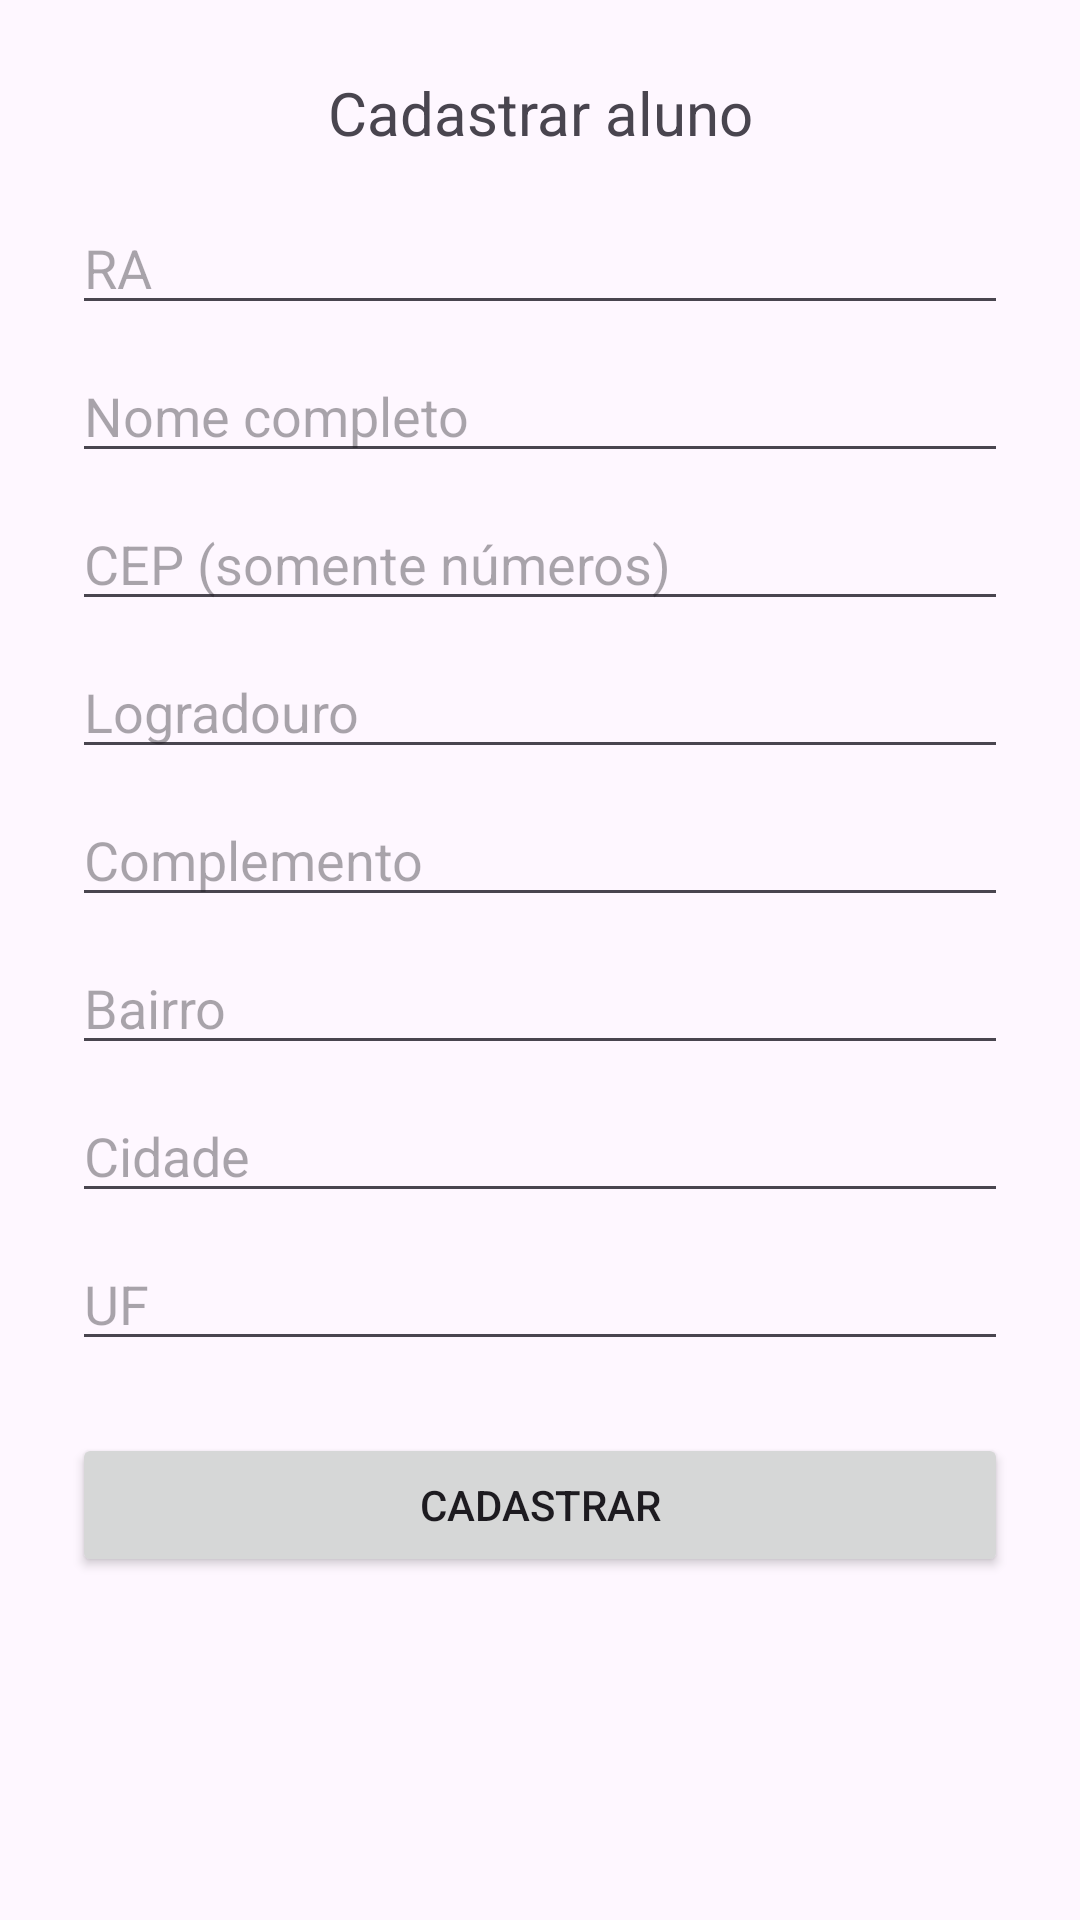

Android layout source for this screen:
<!-- AndroidManifest.xml: application theme Theme.AlunosRetrofit -->
<!-- res/layout/activity_cadastro.xml -->
<?xml version="1.0" encoding="utf-8"?>
<androidx.constraintlayout.widget.ConstraintLayout xmlns:android="http://schemas.android.com/apk/res/android"
    xmlns:app="http://schemas.android.com/apk/res-auto"
    xmlns:tools="http://schemas.android.com/tools"
    android:layout_width="match_parent"
    android:layout_height="match_parent"
    android:padding="24dp"
    tools:context=".activities.Cadastro">

    <TextView
        android:id="@+id/textView"
        android:layout_width="wrap_content"
        android:layout_height="wrap_content"
        android:text="Cadastrar aluno"
        android:textSize="20sp"
        app:layout_constraintEnd_toEndOf="parent"
        app:layout_constraintStart_toStartOf="parent"
        app:layout_constraintTop_toTopOf="parent" />

    <EditText
        android:id="@+id/editTextRa"
        android:layout_width="0dp"
        android:layout_height="wrap_content"
        android:layout_marginTop="16dp"
        android:ems="10"
        android:hint="RA"
        android:inputType="number"
        app:layout_constraintEnd_toEndOf="parent"
        app:layout_constraintStart_toStartOf="parent"
        app:layout_constraintTop_toBottomOf="@+id/textView" />

    <EditText
        android:id="@+id/editTextNome"
        android:layout_width="0dp"
        android:layout_height="wrap_content"
        android:layout_marginTop="8dp"
        android:ems="10"
        android:hint="Nome completo"
        android:inputType="text"
        app:layout_constraintEnd_toEndOf="parent"
        app:layout_constraintStart_toStartOf="parent"
        app:layout_constraintTop_toBottomOf="@+id/editTextRa" />

    <EditText
        android:id="@+id/editTextCep"
        android:layout_width="0dp"
        android:layout_height="wrap_content"
        android:layout_marginTop="8dp"
        android:ems="10"
        android:hint="CEP (somente números)"
        android:inputType="number"
        android:maxLength="8"
        app:layout_constraintEnd_toEndOf="parent"
        app:layout_constraintStart_toStartOf="parent"
        app:layout_constraintTop_toBottomOf="@+id/editTextNome" />

    <EditText
        android:id="@+id/editTextLogradouro"
        android:layout_width="0dp"
        android:layout_height="wrap_content"
        android:layout_marginTop="8dp"
        android:ems="10"
        android:hint="Logradouro"
        android:inputType="text"
        app:layout_constraintEnd_toEndOf="parent"
        app:layout_constraintStart_toStartOf="parent"
        app:layout_constraintTop_toBottomOf="@+id/editTextCep" />

    <EditText
        android:id="@+id/editTextComplemento"
        android:layout_width="0dp"
        android:layout_height="wrap_content"
        android:layout_marginTop="8dp"
        android:ems="10"
        android:hint="Complemento"
        android:inputType="text"
        app:layout_constraintEnd_toEndOf="parent"
        app:layout_constraintStart_toStartOf="parent"
        app:layout_constraintTop_toBottomOf="@+id/editTextLogradouro" />

    <EditText
        android:id="@+id/editTextBairro"
        android:layout_width="0dp"
        android:layout_height="wrap_content"
        android:layout_marginTop="8dp"
        android:ems="10"
        android:hint="Bairro"
        android:inputType="text"
        app:layout_constraintEnd_toEndOf="parent"
        app:layout_constraintStart_toStartOf="parent"
        app:layout_constraintTop_toBottomOf="@+id/editTextComplemento" />

    <EditText
        android:id="@+id/editTextCidade"
        android:layout_width="0dp"
        android:layout_height="wrap_content"
        android:layout_marginTop="8dp"
        android:ems="10"
        android:hint="Cidade"
        android:inputType="text"
        app:layout_constraintEnd_toEndOf="parent"
        app:layout_constraintStart_toStartOf="parent"
        app:layout_constraintTop_toBottomOf="@+id/editTextBairro" />

    <EditText
        android:id="@+id/editTextUf"
        android:layout_width="0dp"
        android:layout_height="wrap_content"
        android:layout_marginTop="8dp"
        android:ems="10"
        android:hint="UF"
        android:inputType="text"
        app:layout_constraintEnd_toEndOf="parent"
        app:layout_constraintStart_toStartOf="parent"
        app:layout_constraintTop_toBottomOf="@+id/editTextCidade" />

    <Button
        android:id="@+id/btnCadastrar"
        android:layout_width="0dp"
        android:layout_height="wrap_content"
        android:layout_marginTop="24dp"
        android:text="Cadastrar"
        app:layout_constraintEnd_toEndOf="parent"
        app:layout_constraintStart_toStartOf="parent"
        app:layout_constraintTop_toBottomOf="@+id/editTextUf" />
</androidx.constraintlayout.widget.ConstraintLayout>
<!-- resources referenced by this layout -->
<resources>
  <style name="Theme.AlunosRetrofit" parent="Base.Theme.AlunosRetrofit" />
  <style name="Base.Theme.AlunosRetrofit" parent="Theme.Material3.DayNight.NoActionBar">
          
          
      </style>
</resources>
